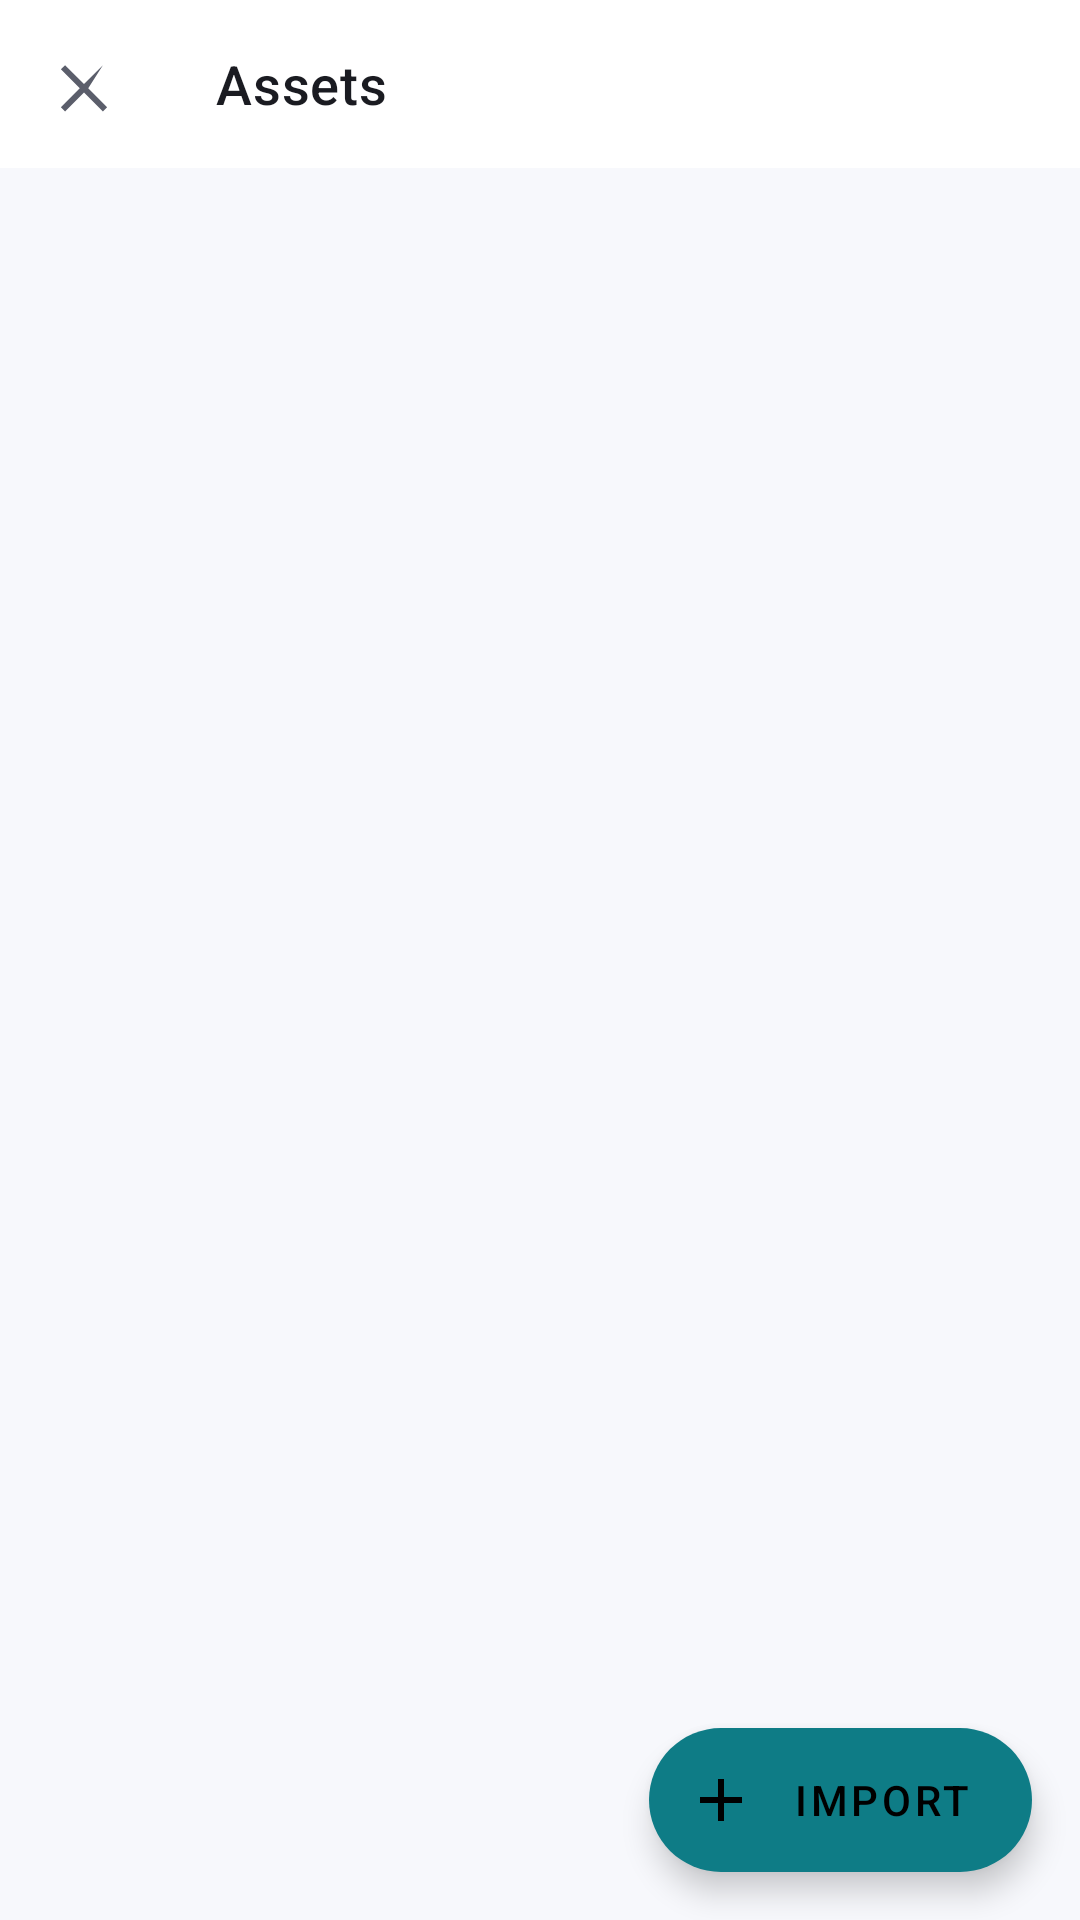

The Android layout XML behind this screen, and the referenced resources:
<!-- AndroidManifest.xml: application theme Theme.PhotoCraft -->
<!-- res/layout/activity_assets.xml -->
<?xml version="1.0" encoding="utf-8"?>
<androidx.coordinatorlayout.widget.CoordinatorLayout xmlns:android="http://schemas.android.com/apk/res/android"
    xmlns:app="http://schemas.android.com/apk/res-auto"
    xmlns:tools="http://schemas.android.com/tools"
    android:layout_width="match_parent"
    android:layout_height="match_parent"
    android:background="?android:attr/colorBackground"
    tools:context=".ui.assets.AssetLibraryActivity">

    <LinearLayout
        android:layout_width="match_parent"
        android:layout_height="match_parent"
        android:orientation="vertical">

        <com.google.android.material.appbar.MaterialToolbar
            android:id="@+id/toolbar"
            android:layout_width="match_parent"
            android:layout_height="?attr/actionBarSize"
            android:background="@color/pc_surface"
            app:navigationIcon="@drawable/ic_close"
            app:navigationContentDescription="@string/common_close"
            app:title="@string/title_assets" />

        <androidx.recyclerview.widget.RecyclerView
            android:id="@+id/recycler"
            android:layout_width="match_parent"
            android:layout_height="0dp"
            android:layout_weight="1"
            android:clipToPadding="false"
            android:paddingStart="@dimen/screen_gutter"
            android:paddingEnd="@dimen/screen_gutter"
            android:paddingBottom="@dimen/space_12"
            tools:listitem="@layout/item_asset" />

        <TextView
            android:id="@+id/empty"
            android:layout_width="match_parent"
            android:layout_height="wrap_content"
            android:padding="@dimen/space_8"
            android:text="@string/assets_empty"
            android:textAlignment="center"
            android:textAppearance="@style/TextAppearance.PhotoCraft.Body"
            android:visibility="gone" />
    </LinearLayout>

    <com.google.android.material.floatingactionbutton.ExtendedFloatingActionButton
        android:id="@+id/fabAdd"
        android:layout_width="wrap_content"
        android:layout_height="wrap_content"
        android:layout_gravity="bottom|end"
        android:layout_margin="@dimen/screen_gutter"
        android:text="@string/assets_add"
        app:icon="@drawable/ic_add" />
</androidx.coordinatorlayout.widget.CoordinatorLayout>
<!-- res/layout/item_asset.xml (included above) -->
<?xml version="1.0" encoding="utf-8"?>
<com.google.android.material.card.MaterialCardView xmlns:android="http://schemas.android.com/apk/res/android"
    xmlns:tools="http://schemas.android.com/tools"
    style="@style/Widget.PhotoCraft.Card"
    android:layout_width="match_parent"
    android:layout_height="wrap_content"
    android:layout_margin="@dimen/space_1"
    android:clickable="true"
    android:focusable="true">

    <LinearLayout
        android:layout_width="match_parent"
        android:layout_height="wrap_content"
        android:orientation="vertical">

        <ImageView
            android:id="@+id/thumb"
            android:layout_width="match_parent"
            android:layout_height="120dp"
            android:contentDescription="@string/a11y_asset"
            android:scaleType="centerCrop"
            tools:src="@drawable/ic_image" />

        <TextView
            android:id="@+id/name"
            android:layout_width="match_parent"
            android:layout_height="wrap_content"
            android:ellipsize="end"
            android:maxLines="1"
            android:paddingStart="@dimen/space_2"
            android:paddingTop="@dimen/space_2"
            android:paddingEnd="@dimen/space_2"
            android:textAppearance="@style/TextAppearance.PhotoCraft.Title"
            tools:text="logo-dark" />

        <TextView
            android:id="@+id/meta"
            android:layout_width="match_parent"
            android:layout_height="wrap_content"
            android:maxLines="1"
            android:paddingStart="@dimen/space_2"
            android:paddingBottom="@dimen/space_2"
            android:textAppearance="@style/TextAppearance.PhotoCraft.Caption"
            tools:text="1024 × 1024 · 240 kB" />
    </LinearLayout>
</com.google.android.material.card.MaterialCardView>
<!-- resources referenced by this layout -->
<resources>
  <color name="pc_surface">#FFFFFF</color>
  <dimen name="screen_gutter">16dp</dimen>
  <dimen name="space_1">4dp</dimen>
  <dimen name="space_12">48dp</dimen>
  <dimen name="space_2">8dp</dimen>
  <dimen name="space_8">32dp</dimen>
  <string name="a11y_asset">Asset</string>
  <string name="assets_add">Import</string>
  <string name="assets_empty">No assets yet. Import photos, logos or textures to reuse them in any project.</string>
  <string name="common_close">Close</string>
  <string name="title_assets">Assets</string>
  <style name="TextAppearance.PhotoCraft.Body" parent="TextAppearance.MaterialComponents.Body2">
          <item name="android:textSize">14sp</item>
          <item name="android:textColor">@color/pc_text_secondary</item>
      </style>
  <style name="TextAppearance.PhotoCraft.Caption" parent="TextAppearance.MaterialComponents.Caption">
          <item name="android:textSize">12sp</item>
          <item name="android:textColor">@color/pc_text_secondary</item>
      </style>
  <style name="TextAppearance.PhotoCraft.Title" parent="TextAppearance.MaterialComponents.Subtitle1">
          <item name="android:textSize">16sp</item>
          <item name="android:textColor">@color/pc_text_primary</item>
      </style>
  <style name="Widget.PhotoCraft.Card" parent="Widget.MaterialComponents.CardView">
          <item name="cardCornerRadius">@dimen/card_radius</item>
          <item name="cardElevation">@dimen/elevation_card</item>
          <item name="cardBackgroundColor">@color/pc_surface</item>
      </style>
  <color name="pc_text_secondary">#5B5E6B</color>
  <color name="pc_text_primary">#1A1B21</color>
  <dimen name="card_radius">16dp</dimen>
  <dimen name="elevation_card">2dp</dimen>
  <color name="colorPrimary">@color/pc_primary</color>
  <color name="colorPrimaryDark">@color/pc_primary_dark</color>
  <color name="colorAccent">@color/pc_secondary</color>
  <color name="pc_secondary">#0E7C86</color>
  <color name="colorSurface">@color/pc_surface</color>
  <color name="colorOnSurface">@color/pc_text_primary</color>
  <color name="colorError">@color/pc_state_error</color>
  <color name="colorOnPrimary">@color/pc_on_primary</color>
  <color name="colorControlNormal">@color/pc_text_secondary</color>
  <color name="colorControlActivated">@color/pc_primary</color>
  <color name="colorBackground">@color/pc_background</color>
  <color name="statusBarColor">@color/pc_surface</color>
  <style name="Widget.PhotoCraft.Toolbar" parent="Widget.MaterialComponents.Toolbar">
          <item name="android:background">@color/pc_topbar</item>
          <item name="titleTextAppearance">@style/TextAppearance.PhotoCraft.ToolbarTitle</item>
      </style>
  <style name="Widget.PhotoCraft.Button" parent="Widget.MaterialComponents.Button">
          <item name="android:textAllCaps">false</item>
          <item name="cornerRadius">@dimen/control_radius</item>
          <item name="android:minHeight">@dimen/touch_target</item>
      </style>
  <color name="pc_primary">#1B5CF4</color>
  <color name="pc_primary_dark">#0B3FA8</color>
  <color name="pc_state_error">#B3261E</color>
  <color name="pc_on_primary">#FFFFFF</color>
  <color name="pc_background">#F7F8FC</color>
  <color name="pc_topbar">#FFFFFF</color>
  <style name="TextAppearance.PhotoCraft.ToolbarTitle" parent="TextAppearance.MaterialComponents.Headline6">
          <item name="android:textSize">18sp</item>
          <item name="android:textColor">@color/pc_text_primary</item>
      </style>
  <dimen name="control_radius">12dp</dimen>
  <dimen name="touch_target">48dp</dimen>
</resources>
